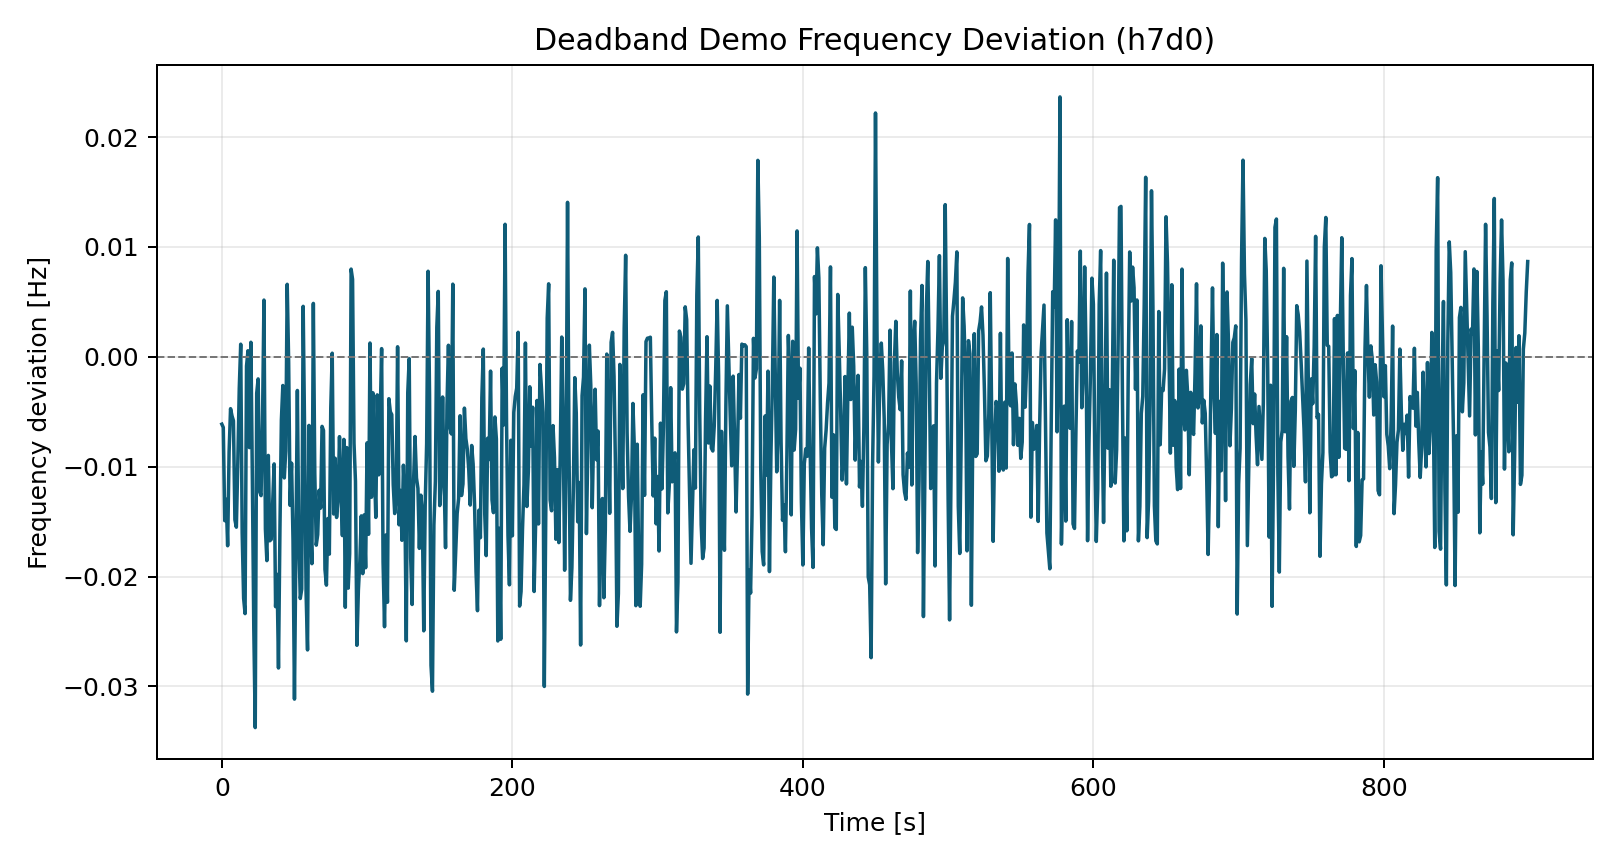

The data file committed next to this chart (first rows):
time_s, freq_dev_hz
0.0, -0.00613
1.0, -0.006427
2.0, -0.01491
3.0, -0.01297
4.0, -0.01719
5.0, -0.008668
6.0, -0.004718
7.0, -0.005375
8.0, -0.005823
9.0, -0.01483
10.0, -0.01551
11.0, -0.009578
12.0, -0.002886
13.0, 0.001146
14.0, -0.016
15.0, -0.02197
16.0, -0.02337
17.0, -0.0008436
18.0, 0.0005515
19.0, -0.008262
20.0, 0.001321
21.0, -0.01081
22.0, -0.02471
23.0, -0.03374
24.0, -0.003316
25.0, -0.002013
26.0, -0.01227
27.0, -0.01263
28.0, -0.005958
29.0, 0.00516
30.0, -0.01568
31.0, -0.01855
32.0, -0.008975
33.0, -0.01674
34.0, -0.01662
35.0, -0.01332
36.0, -0.009748
37.0, -0.02274
38.0, -0.0198
39.0, -0.02832
40.0, -0.01575
41.0, -0.005747
42.0, -0.002612
43.0, -0.01102
44.0, -0.008573
45.0, 0.006596
46.0, -0.0004423
47.0, -0.01352
48.0, -0.009681
49.0, -0.01667
50.0, -0.03115
51.0, -0.01698
52.0, -0.003065
53.0, -0.01658
54.0, -0.02199
55.0, -0.02113
56.0, 0.004591
57.0, -0.007112
58.0, -0.02147
59.0, -0.02668
... 840 more rows
